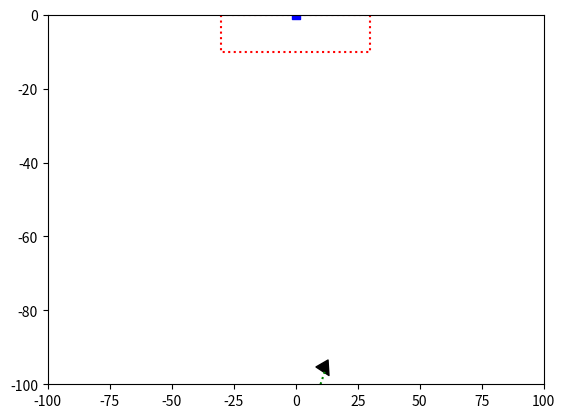
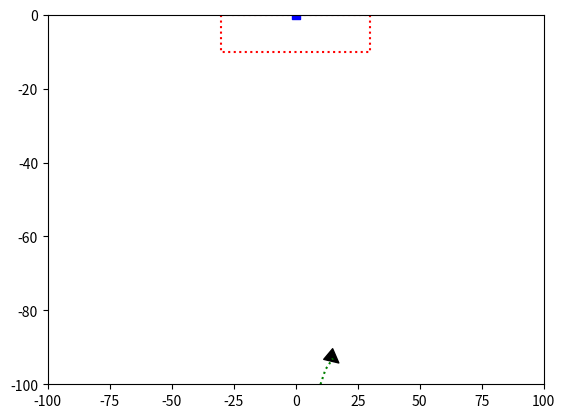
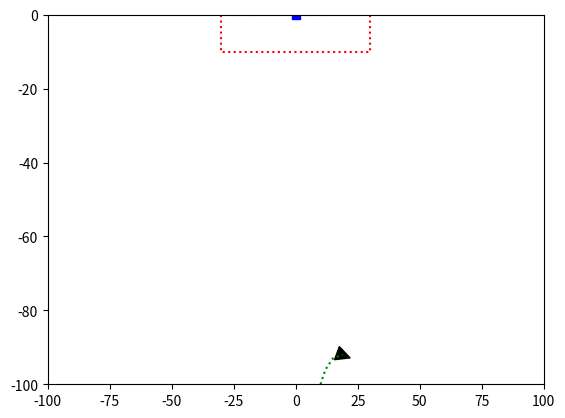
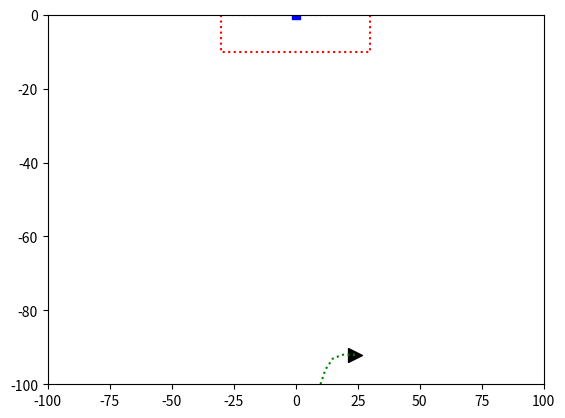
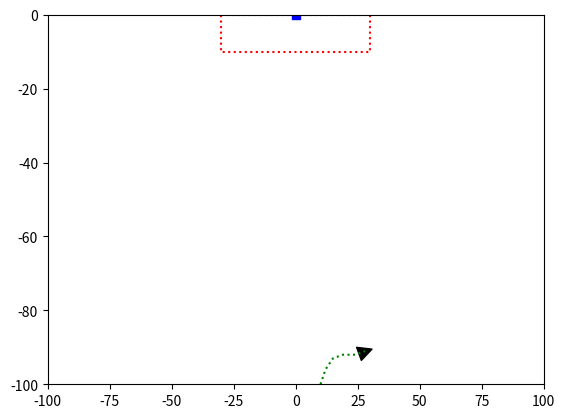
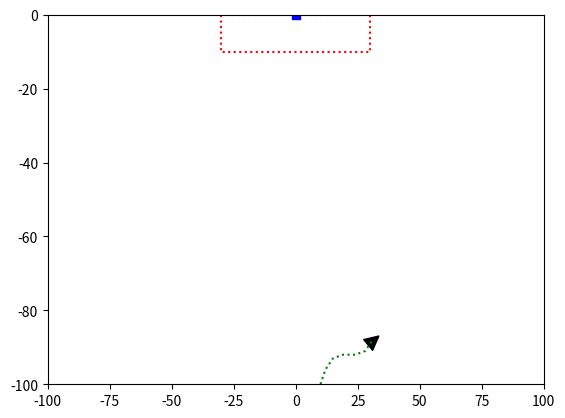
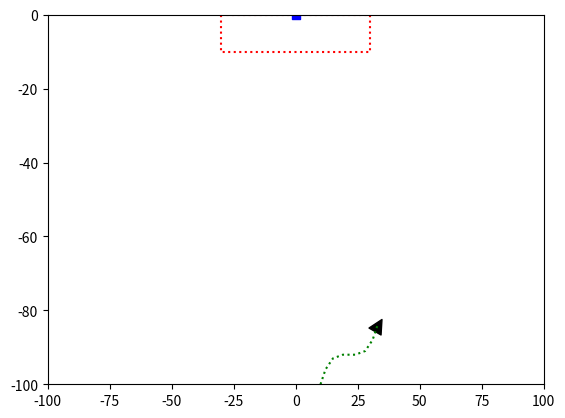
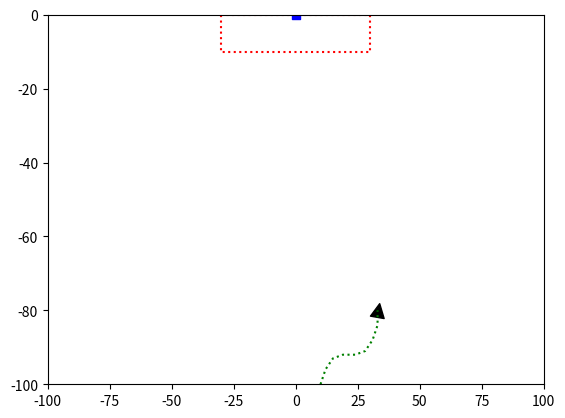
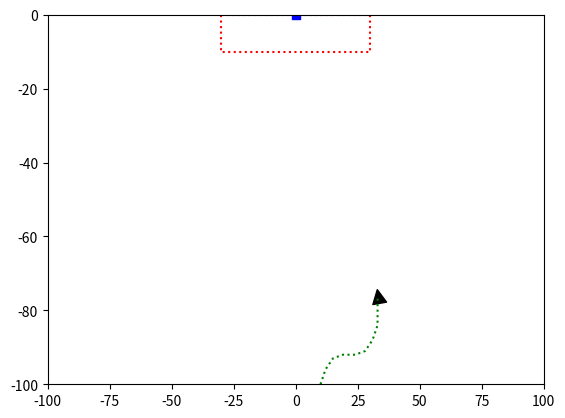
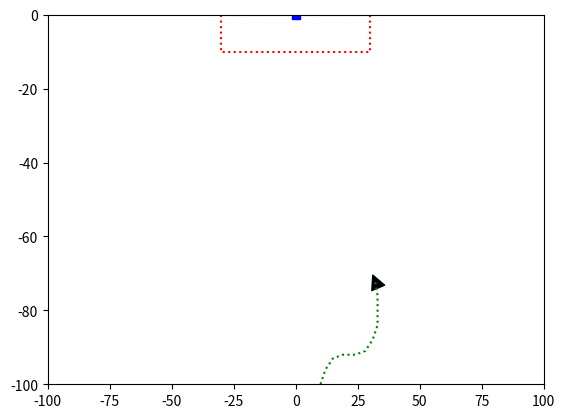
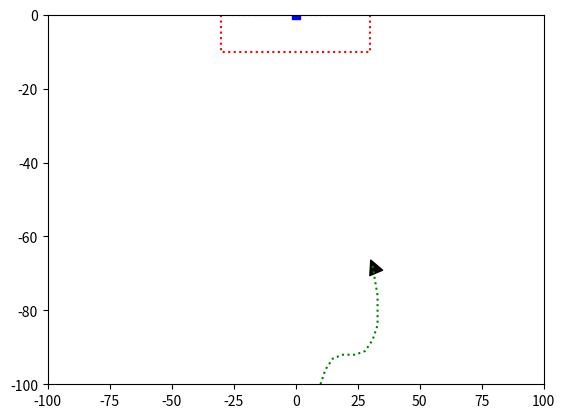
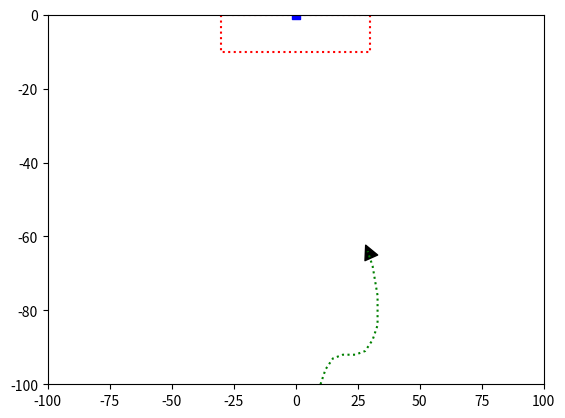
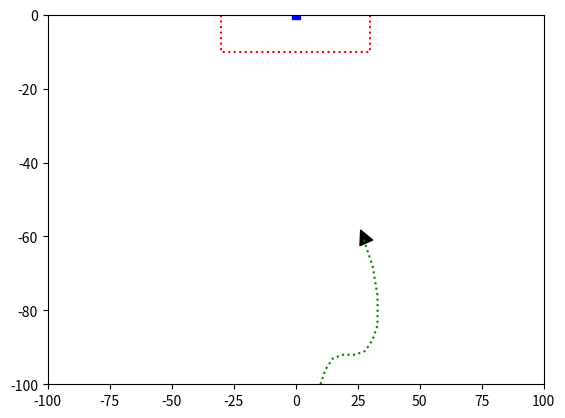
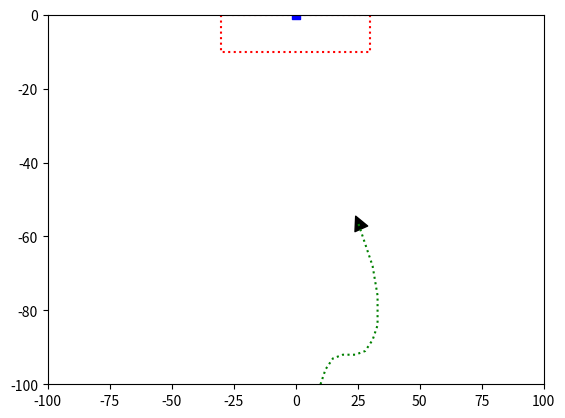
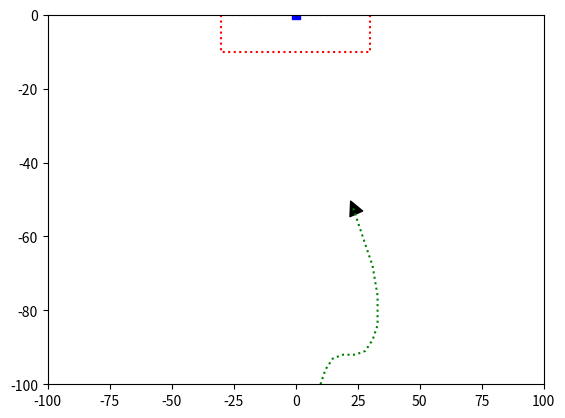
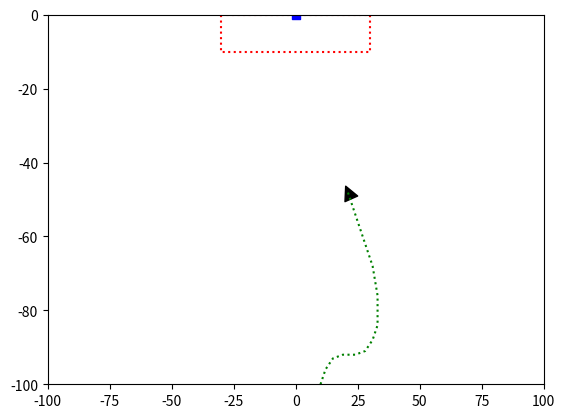

Source code (Python) for these figures, in order:
import matplotlib.pyplot as plt
from matplotlib.markers import MarkerStyle
import math
import numpy as np
from matplotlib.transforms import Affine2D


class SimulationParameters:
    x_min: int
    x_max: int
    x_range: int
    y_min: int
    y_max: int
    y_range: int
    lramp: int
    rramp: int
    tramp: int
    bramp: int
    ramp_min_target_angle: int
    ramp_max_target_angle: int
    rotation_min: int
    rotation_max: int
    angle_min: int
    angle_max: int
    angle_range: int
    move_step: float

    def __init__(self, x: tuple[int, int] = (-100, 100), y: tuple[int, int] = (-100, 0),
                 ramp: tuple[int, int, int, int] = (0, 30, -10, -30), ramp_target_angle: tuple[int, int] = (-20, 20),
                 rotation: tuple[int, int] = (-20, 20), angle: tuple[int, int] = (-180, 180), angle_range: int = 360,
                 move_step: float = 5.0) -> None:
        self.x_min = min(x)
        self.x_max = max(x)
        self.x_range = sum([abs(r) for r in x])
        self.y_min = min(y)
        self.y_max = max(y)
        self.y_range = sum([abs(r) for r in y])
        self.tramp = ramp[0]
        self.rramp = ramp[1]
        self.bramp = ramp[2]
        self.lramp = ramp[3]
        self.ramp_min_target_angle = min(ramp_target_angle)
        self.ramp_max_target_angle = max(ramp_target_angle)
        self.rotation_min = min(rotation)
        self.rotation_max = max(rotation)
        self.angle_min = min(angle)
        self.angle_max = max(angle)
        self.angle_range = angle_range
        self.move_step = move_step


class VehicleParameters:
    x: int
    y: int
    rotation: int

    def __init__(self, x: int, y: int, rotation: int) -> None:
        self.x = x
        self.y = y
        self.rotation = rotation


class FuzzyController:
    simulation_parameters: SimulationParameters
    vehicle: VehicleParameters
    route: list[list[int, int]]

    def __init__(self, simulation_parameters: SimulationParameters, vehicle: VehicleParameters) -> None:
        self.simulation_parameters = simulation_parameters
        self.vehicle = vehicle
        self.route = [[vehicle.x, vehicle.y]]

    def calculate_angle_to_destination(self) -> float:
        destination_x = (self.simulation_parameters.lramp + self.simulation_parameters.rramp) / 2
        destination_y = self.simulation_parameters.tramp
        dx, dy = destination_x - self.vehicle.x, destination_y - self.vehicle.y
        angle_radians = math.atan2(dx, dy)

        return math.degrees(angle_radians)

    def takagi_sugeno_driver(self, angle: float) -> float:
        if angle < self.vehicle.rotation:
            if (self.vehicle.rotation - angle) >= self.simulation_parameters.rotation_max:
                return self.simulation_parameters.rotation_min
            if self.simulation_parameters.rotation_min < (self.vehicle.rotation - angle) \
                    < self.simulation_parameters.rotation_max:
                return - (self.vehicle.rotation - angle)
        if angle > self.vehicle.rotation:
            if (angle - self.vehicle.rotation) >= self.simulation_parameters.rotation_max:
                return self.simulation_parameters.rotation_max
            if self.simulation_parameters.rotation_min < (angle - self.vehicle.rotation) \
                    < self.simulation_parameters.rotation_max:
                return angle - self.vehicle.rotation
        return 0

    def visualize(self) -> None:
        fig, ax = plt.subplots()
        ramp = np.array([[self.simulation_parameters.lramp, self.simulation_parameters.tramp],
                         [self.simulation_parameters.rramp, self.simulation_parameters.tramp],
                         [self.simulation_parameters.rramp, self.simulation_parameters.bramp],
                         [self.simulation_parameters.lramp, self.simulation_parameters.bramp],
                         [self.simulation_parameters.lramp, self.simulation_parameters.tramp]])

        destination = np.array([(self.simulation_parameters.lramp + self.simulation_parameters.rramp) / 2,
                                self.simulation_parameters.tramp])

        route = np.array(self.route)

        vehicle = np.array([self.vehicle.x, self.vehicle.y])
        m = MarkerStyle(marker='^', transform=Affine2D().rotate_deg(-self.vehicle.rotation))

        ax.plot(ramp.T[0], ramp.T[1], color='red', linestyle='dotted')
        ax.plot(route.T[0], route.T[1], color='green', linestyle='dotted')
        ax.scatter(destination.T[0], destination.T[1], color='blue', marker='s')
        ax.scatter(vehicle.T[0], vehicle.T[1], color='black', marker=m, s=100)

        ax.set_xlim(self.simulation_parameters.x_min, self.simulation_parameters.x_max)
        ax.set_ylim(self.simulation_parameters.y_min, self.simulation_parameters.y_max)
        plt.show()

    @staticmethod
    def euclidean_distance(p1: list[float | int], p2: list[float | int]) -> float:
        if len(p1) != len(p2):
            raise ValueError("Points must have exact same number of dimensions!")
        return sum([(x1 - x2) ** 2 for x1, x2 in zip(p1, p2)]) ** .5

    def __call__(self, error: int = 0, visualize: bool = False) -> None:
        destination_x = (self.simulation_parameters.lramp + self.simulation_parameters.rramp) / 2
        destination_y = self.simulation_parameters.tramp

        while not (destination_x - error <= self.vehicle.x <= destination_x + error
                   and destination_y - error <= self.vehicle.y <= destination_y + error):
            angle = self.calculate_angle_to_destination()
            rotation = self.takagi_sugeno_driver(angle)
            self.vehicle.rotation += int(rotation)

            distance_to_destination = self.euclidean_distance([self.vehicle.x, self.vehicle.y],
                                                              [destination_x, destination_y])

            if distance_to_destination > self.simulation_parameters.move_step:
                move_distance = self.simulation_parameters.move_step
            else:
                move_distance = distance_to_destination

            radians = math.radians(
                90 - self.vehicle.rotation if self.vehicle.rotation <= 90 else self.vehicle.rotation - 90)
            self.vehicle.x += int(move_distance * math.cos(radians))
            self.vehicle.y += int(move_distance * math.sin(radians))
            self.route.append([self.vehicle.x, self.vehicle.y])

            print(f'Vehicle: (x: {self.vehicle.x}, y: {self.vehicle.y})')
            if visualize:
                self.visualize()
        print('Vehicle reached destination!')


def zad1() -> None:
    sim_params = SimulationParameters()
    vehicle = VehicleParameters(10, -100, 170)
    fuzzy_controller = FuzzyController(sim_params, vehicle)
    fuzzy_controller(error=1, visualize=True)


def main() -> None:
    zad1()  # sterownik rozmyty


if __name__ == '__main__':
    main()
